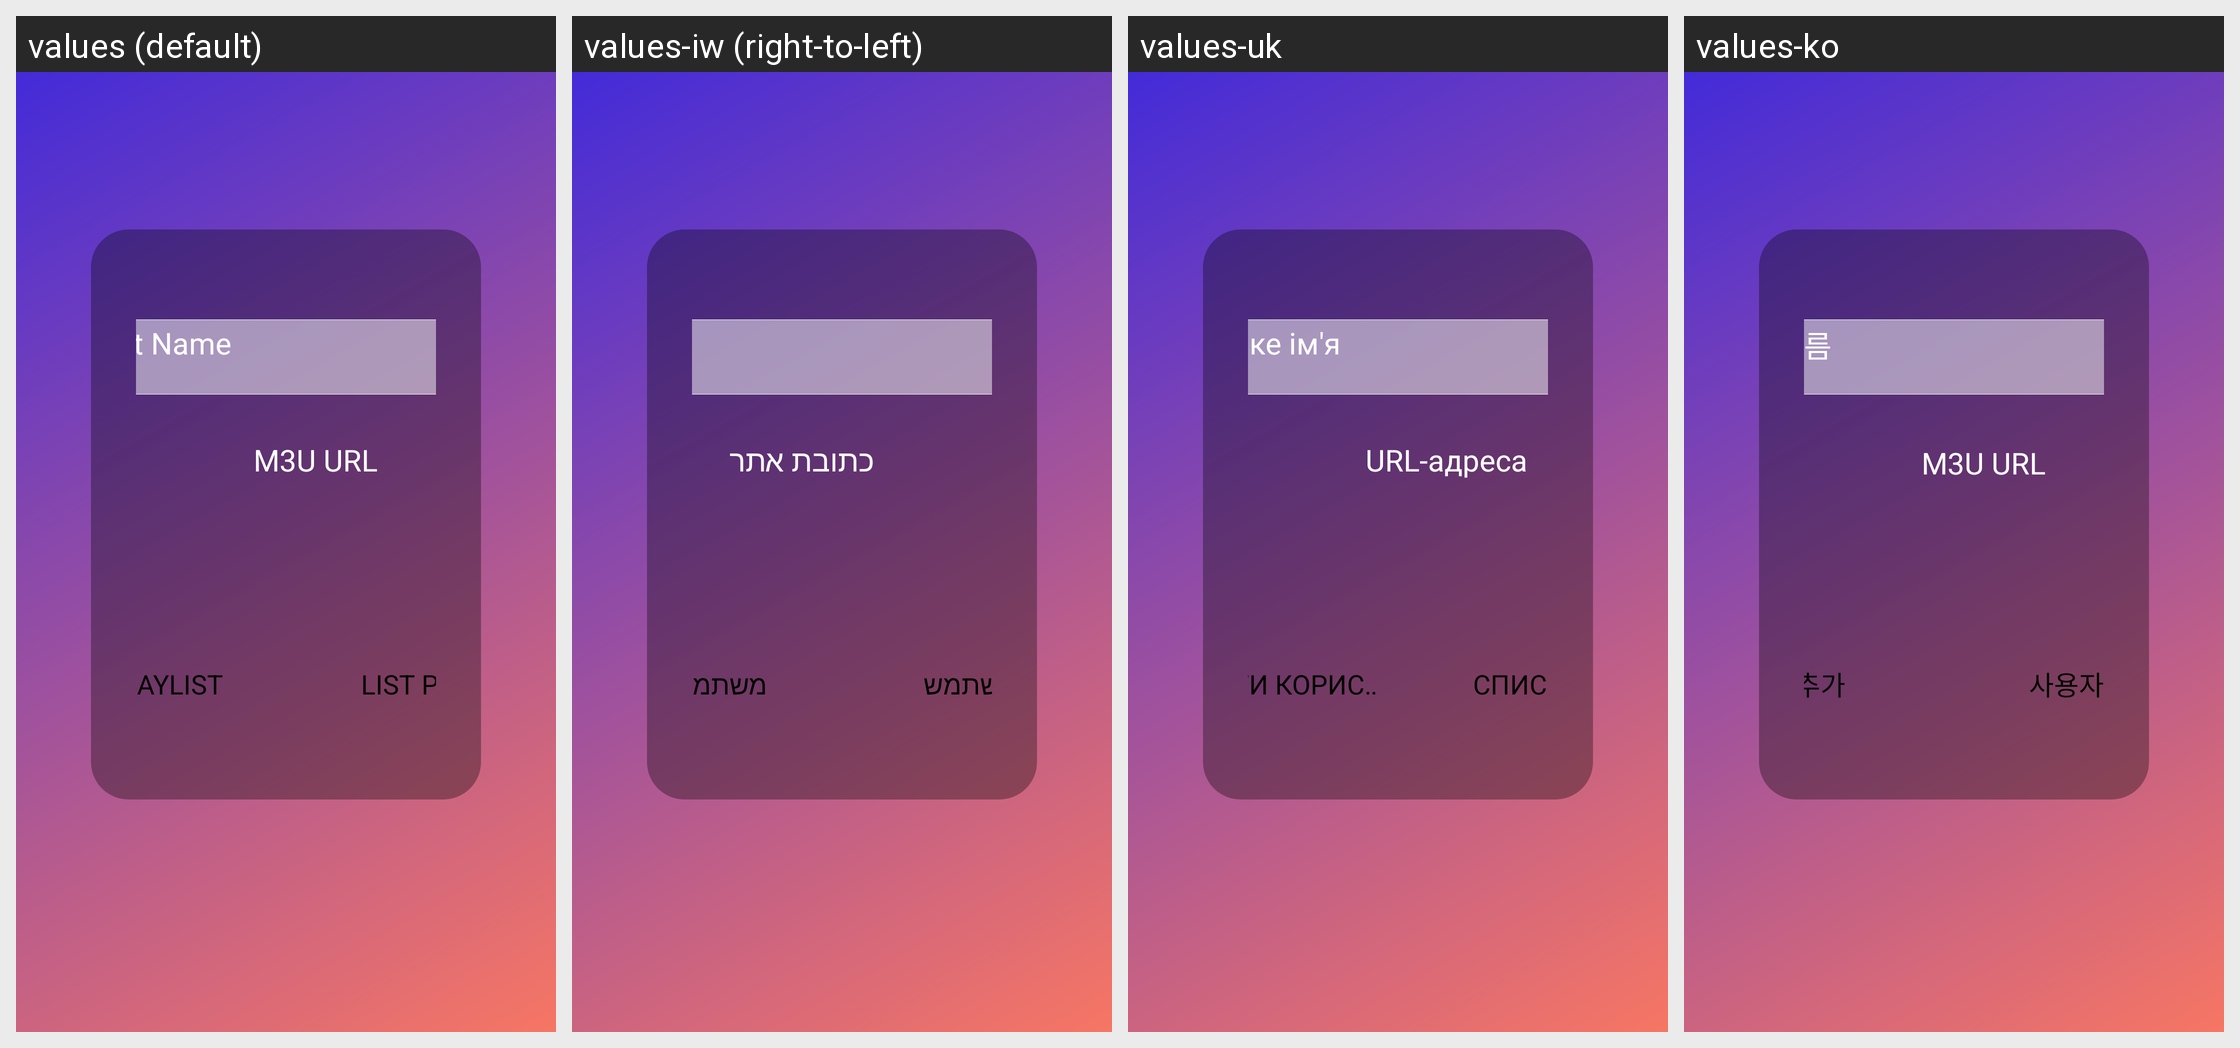

This grid shows one Android layout under several languages. Give, for every string resource on the screen, its name, the default text and each shown locale's text.
Android screen res/layout/activity_login_m3u_tv.xml rendered under 4 locales, left to right: values (default), values-iw (right-to-left), values-uk, values-ko. Device: Nexus 5 (rendered at 1080×1920; each locale shown at half size, 540×960, under a caption strip naming it); theme AppTheme.NoActionBar.
Other locales in the repository, not shown: values-af, values-am, values-ar, values-as, values-az, values-be, values-bg, values-bn, values-bs, values-ca, values-cs, values-da, values-de, values-el, values-en-rCA, values-en-rGB, values-en-rIN, values-en-rXC, values-es, values-es-rUS, values-et, values-eu, values-fa, values-fi, values-fr, values-fr-rCA, values-gl, values-gu, values-he, values-hi, values-hr, values-hu, values-hy, values-id, values-in, values-is, values-it, values-ja, values-ka, values-kk, values-km, values-kn, values-ky, values-lo, values-lt, values-lv, values-mk, values-ml, values-mn, values-mr, values-ms, values-my, values-nb, values-ne, values-nl, values-or, values-pa, values-pl, values-pt, values-pt-rBR, values-pt-rPT, values-ro, values-ru, values-si, values-sk, values-sl, values-sq, values-sr, values-sv, values-sw, values-ta, values-te, values-th, values-tl, values-tr, values-ur, values-uz, values-vi, values-zh-rCN, values-zh-rHK, values-zh-rTW, values-zu.
Strings drawn on this screen, with the default value and each locale's value (text and hints the layout hard-codes, and strings that could not be matched under every locale, appear in the picture but are not listed):

any_name
  values: Playlist Name
  values-iw: כל שם
  values-uk: Будь-яке ім'я
  values-ko: 모든 이름

m3u_url
  values: M3U URL
  values-iw: כתובת אתר M3U
  values-uk: URL-адреса M3U
  values-ko: M3U URL

add_user
  values: Add Playlist
  values-iw: הוסף משתמש
  values-uk: Додати користувача
  values-ko: 사용자 추가

list_users
  values: List PLAYLISTS
  values-iw: משתמשים ברשימה
  values-uk: Список користувачів
  values-ko: 사용자 나열
